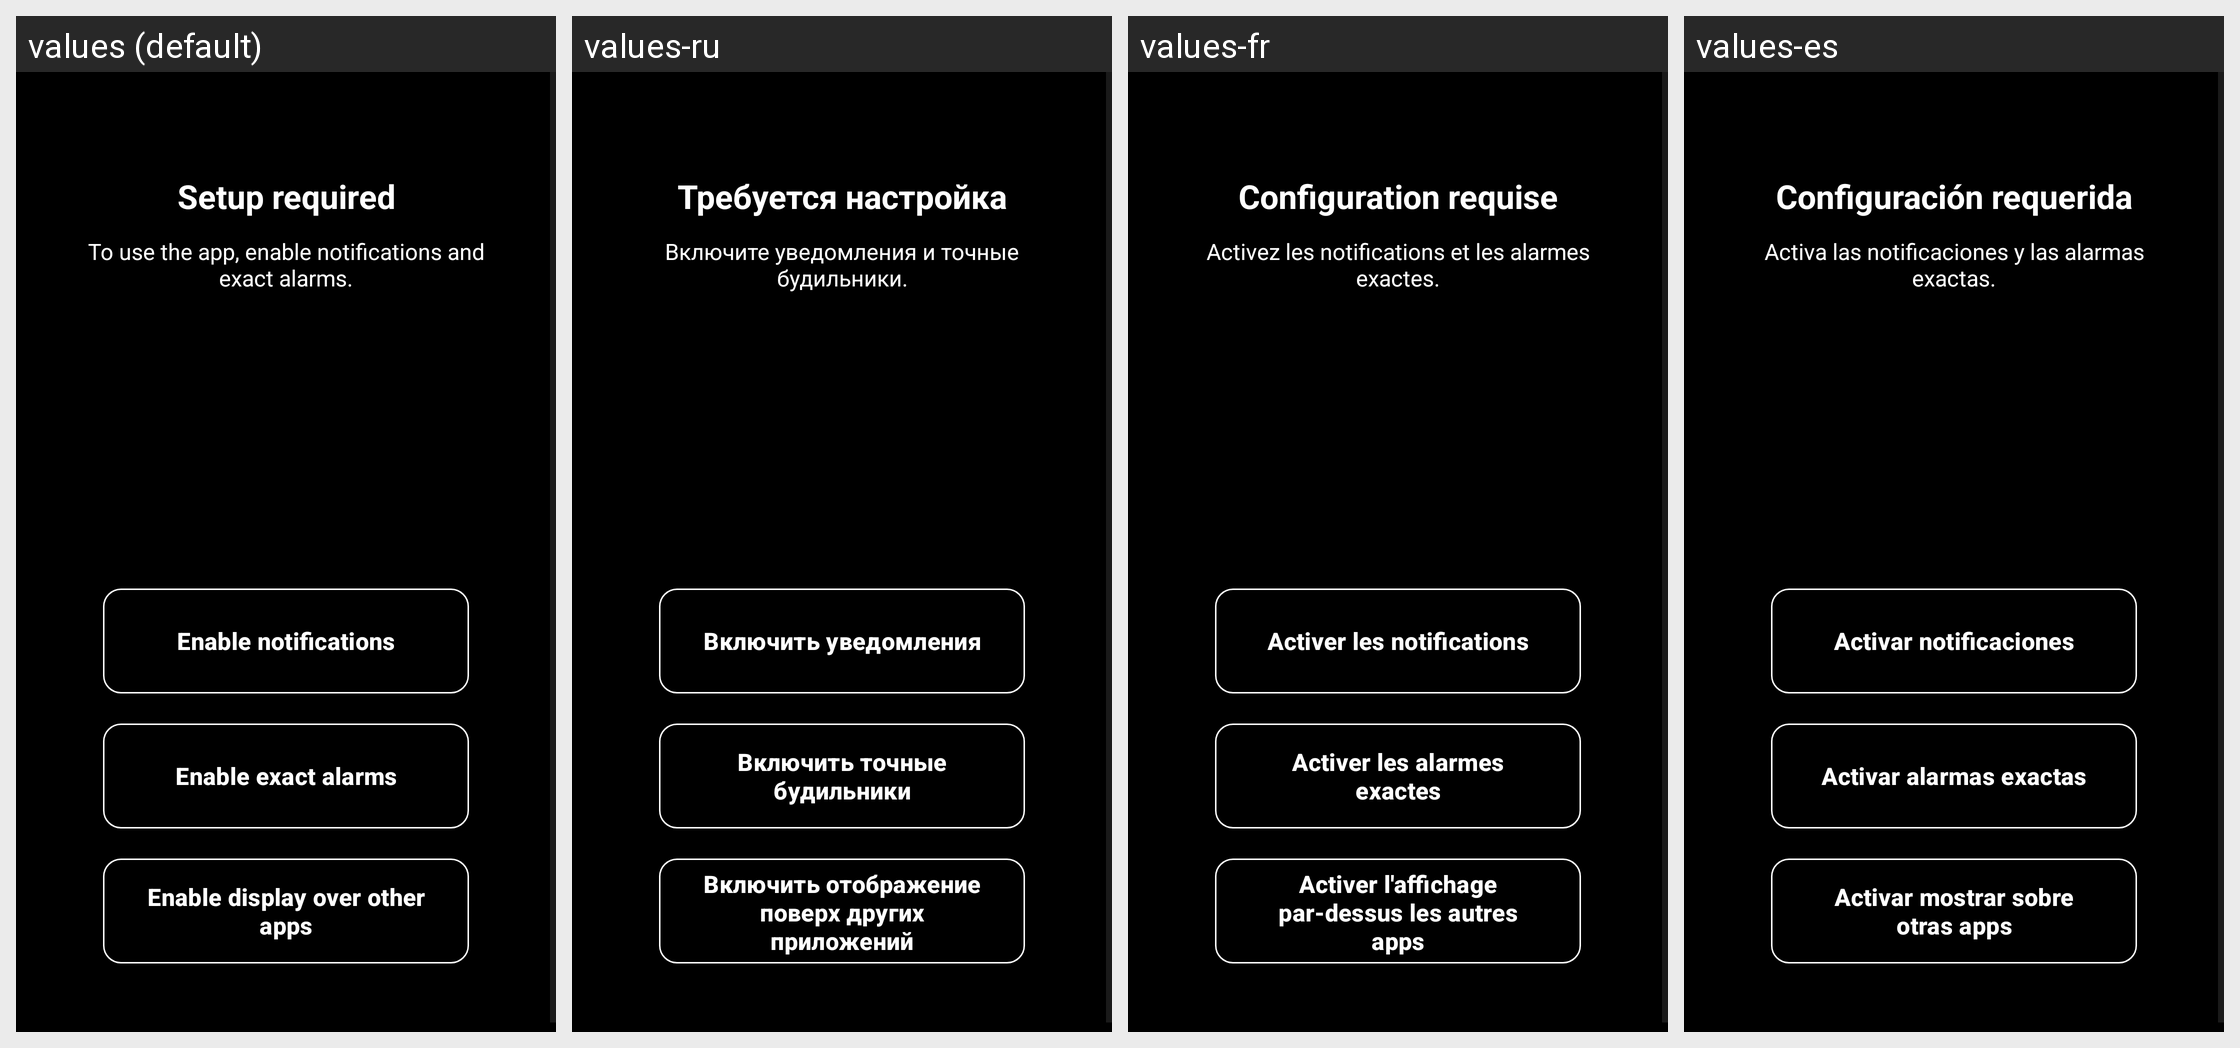

Locale-by-locale string values for the Android screen shown in this grid:
Android screen res/layout/activity_permission_setup.xml rendered under 4 locales, left to right: values (default), values-ru, values-fr, values-es. Device: Nexus 5 (rendered at 1080×1920; each locale shown at half size, 540×960, under a caption strip naming it); theme Theme.AllIsOK.
Other locales in the repository, not shown: values-de, values-it, values-pl, values-pt-rBR, values-tr.
Strings drawn on this screen, with the default value and each locale's value (text and hints the layout hard-codes, and strings that could not be matched under every locale, appear in the picture but are not listed):

permission_setup_title
  values: Setup required
  values-ru: Требуется настройка
  values-fr: Configuration requise
  values-es: Configuración requerida

permission_setup_subtitle
  values: To use the app, enable notifications and exact alarms.
  values-ru: Включите уведомления и точные будильники.
  values-fr: Activez les notifications et les alarmes exactes.
  values-es: Activa las notificaciones y las alarmas exactas.

permission_enable_notifications
  values: Enable notifications
  values-ru: Включить уведомления
  values-fr: Activer les notifications
  values-es: Activar notificaciones

permission_enable_exact_alarms
  values: Enable exact alarms
  values-ru: Включить точные будильники
  values-fr: Activer les alarmes exactes
  values-es: Activar alarmas exactas

permission_enable_overlay
  values: Enable display over other apps
  values-ru: Включить отображение поверх других приложений
  values-fr: Activer l'affichage par-dessus les autres apps
  values-es: Activar mostrar sobre otras apps
